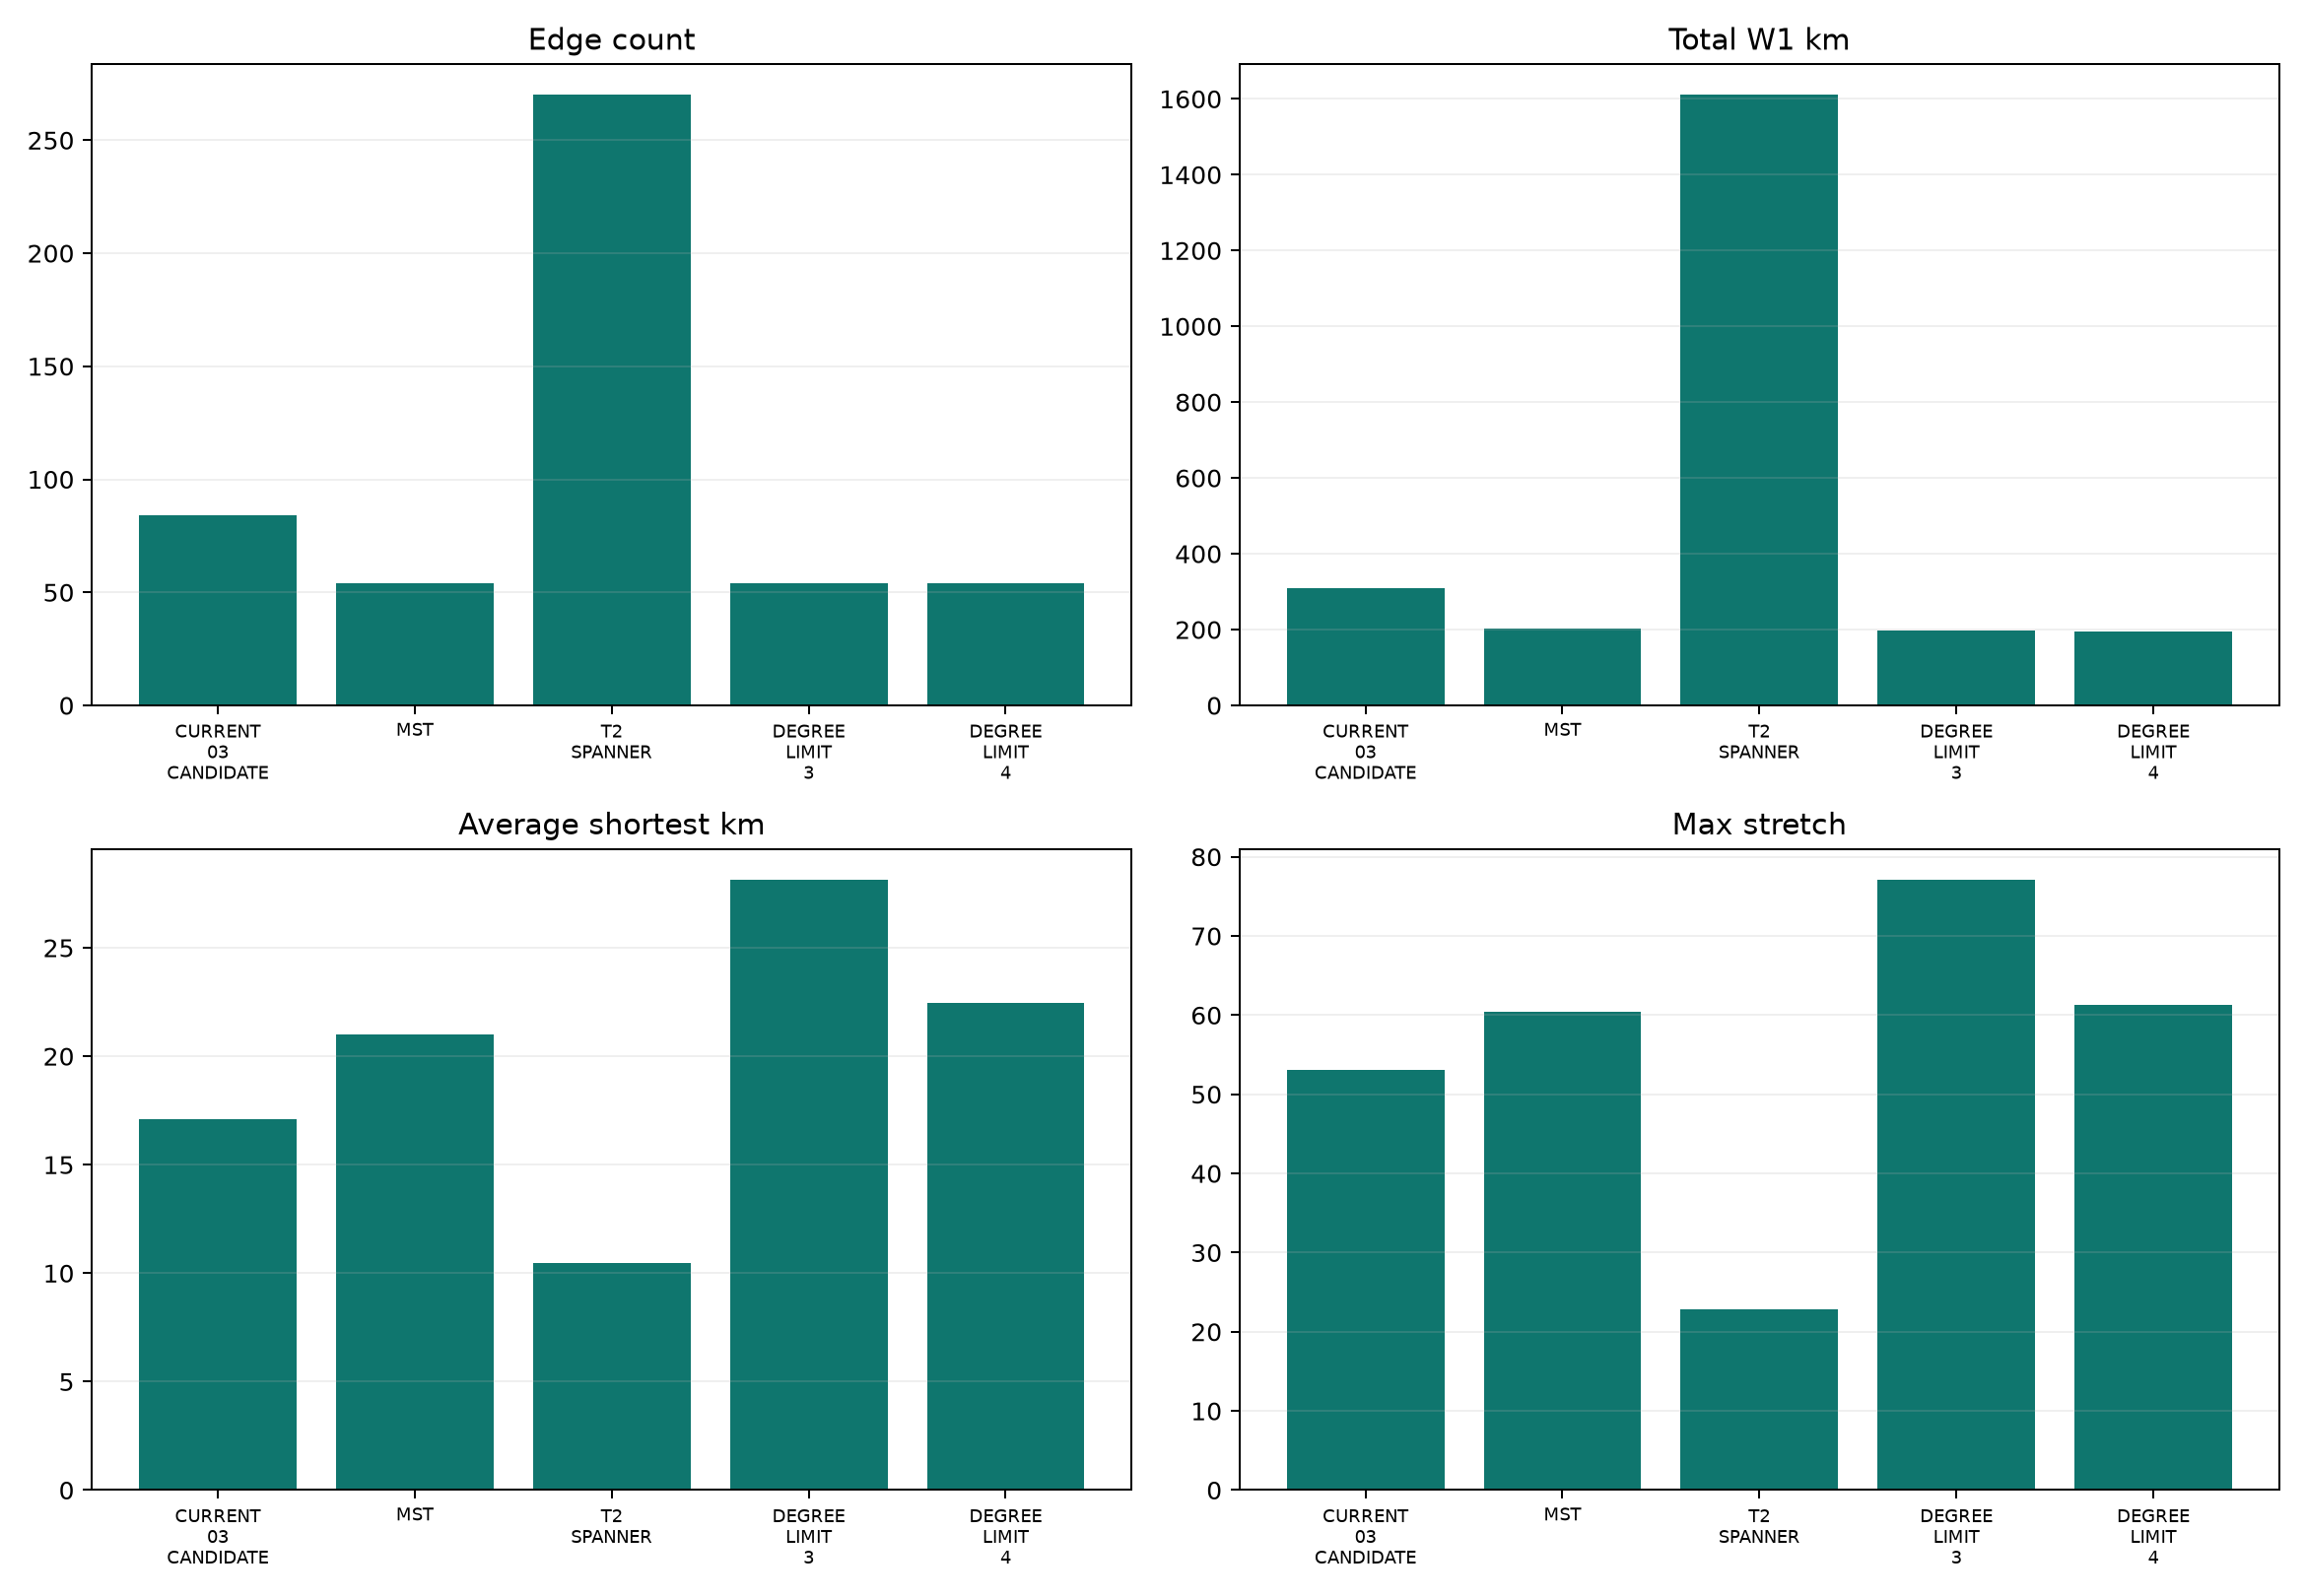

The file beside this chart, header and first rows:
structure, connected, edge_count, total_w1_distance_km, total_composite_cost, bridge_count, max_degree, average_shortest_path_km, diameter_km, mean_distance_stretch, max_distance_stretch
CANDIDATE_GRAPH, True, 1061, 7245, 468.6, 0, 51, 8.728, 21.99, 1.0, 1.0
CURRENT_03_CANDIDATE, True, 84, 309.4, 24.12, 36, 12, 17.1, 37.91, 2.486, 53.08
MST, True, 54, 201.8, 16.42, 54, 7, 21.01, 45.95, 3.098, 60.4
T2_SPANNER, True, 270, 1610, 104.4, 0, 16, 10.46, 23.09, 1.473, 22.78
DEGREE_LIMIT_3, True, 54, 198.2, 16.83, 54, 3, 28.14, 65.96, 4.102, 77.11
DEGREE_LIMIT_4, True, 54, 196.2, 16.56, 54, 4, 22.47, 47.94, 3.379, 61.29
